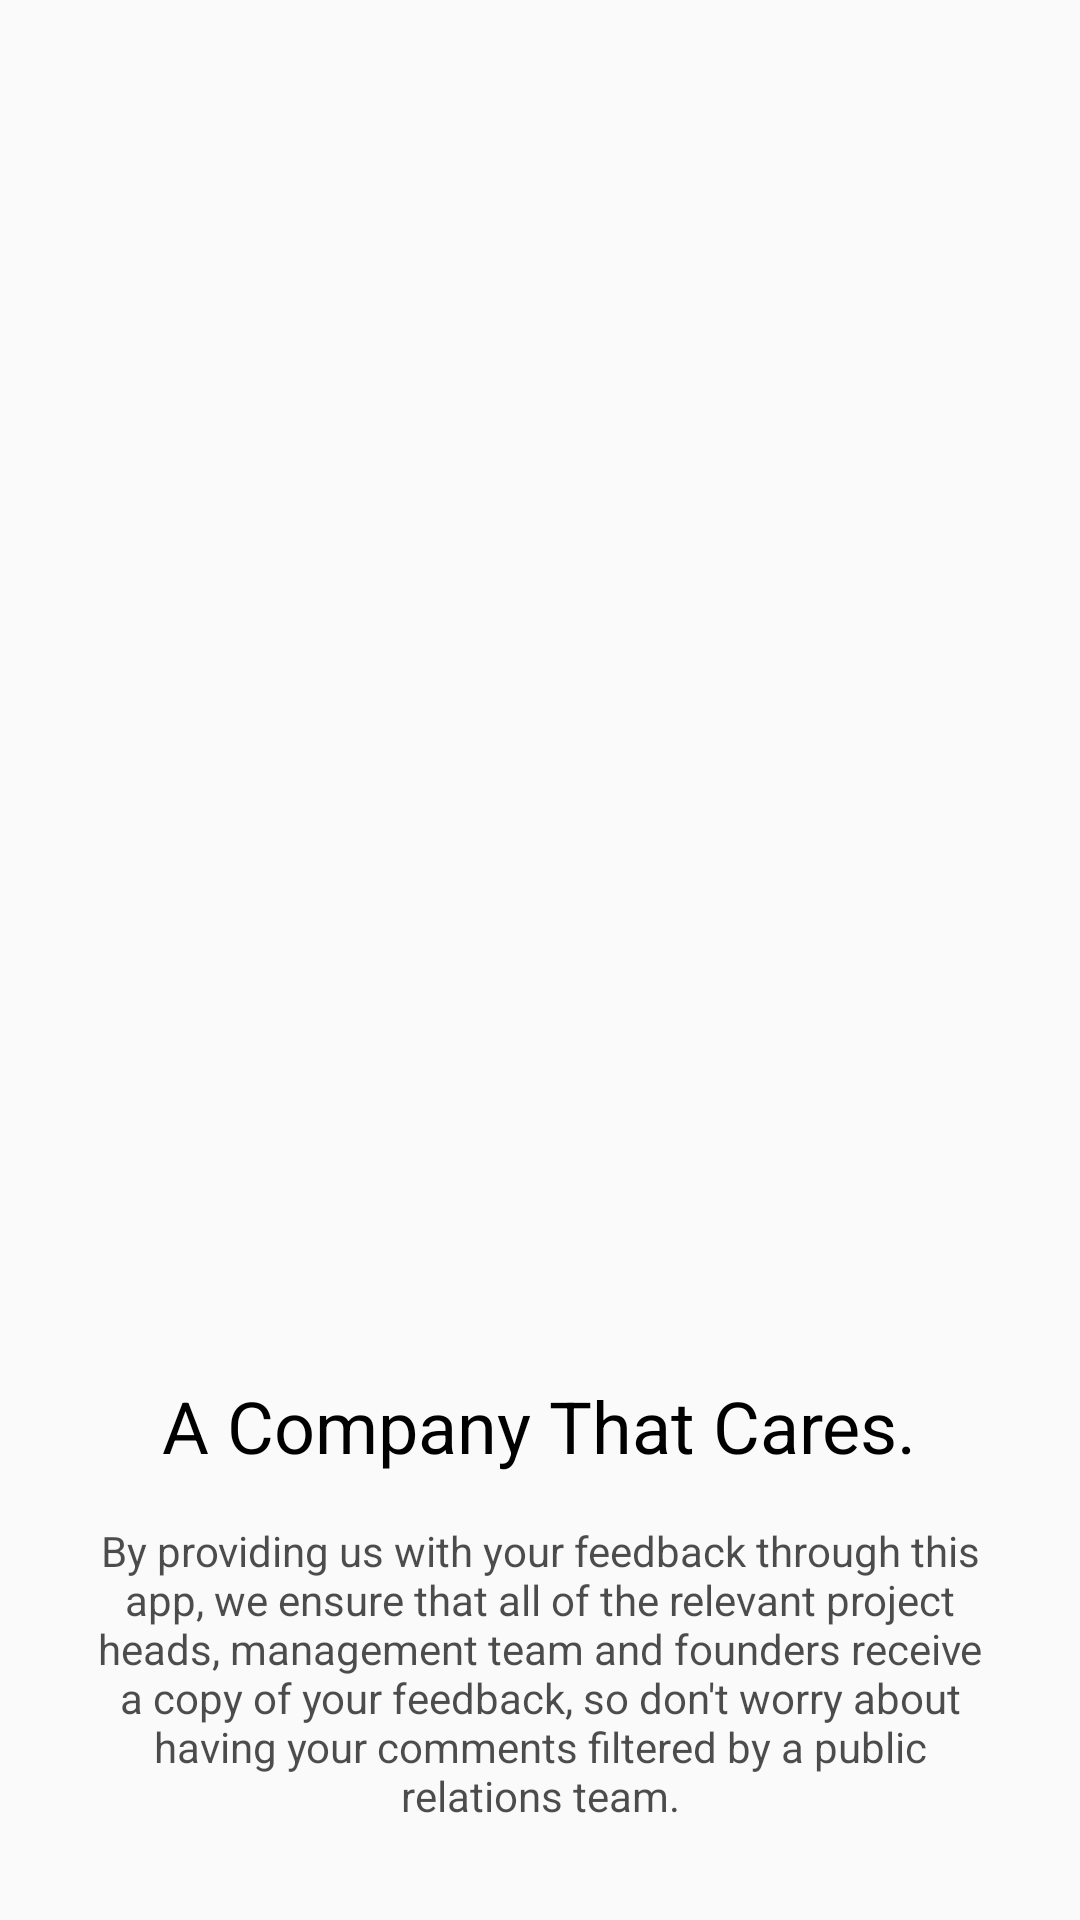

Layout XML and referenced resources for this Android screen:
<!-- AndroidManifest.xml: application theme AppTheme -->
<!-- res/layout/fragment_section_three.xml -->
<FrameLayout xmlns:android="http://schemas.android.com/apk/res/android"
    xmlns:tools="http://schemas.android.com/tools"
    android:layout_width="match_parent"
    android:layout_height="match_parent"
    android:padding="@dimen/activity_horizontal_margin"
    tools:context="com.douk.madfeedbacktool.fragments.SectionThreeFragment">

    <FrameLayout
        android:layout_width="match_parent"
        android:layout_height="match_parent">

        <ImageView
            android:id="@+id/section_img"
            android:layout_width="280dp"
            android:layout_height="192dp"
            android:layout_gravity="center"
            android:adjustViewBounds="true"
            android:background="@drawable/section_three_team"
            android:scaleType="fitCenter" />

    </FrameLayout>

    <LinearLayout
        android:layout_width="match_parent"
        android:layout_height="wrap_content"
        android:layout_gravity="bottom"
        android:gravity="center"
        android:orientation="vertical"
        android:padding="@dimen/activity_horizontal_margin">

        <TextView
            android:id="@+id/section_label"
            style="@style/TextAppearance.AppCompat.Headline"
            android:layout_width="wrap_content"
            android:layout_height="wrap_content"
            android:textColor="@android:color/black"
            android:text="@string/section_3_title" />

        <TextView
            android:id="@+id/section_description"
            style="@style/TextAppearance.AppCompat.Body1"
            android:layout_width="wrap_content"
            android:layout_height="wrap_content"
            android:layout_marginTop="@dimen/activity_horizontal_margin"
            android:alpha="0.7"
            android:gravity="center"
            android:text="@string/section_3_desc"
            android:textColor="@android:color/black" />

    </LinearLayout>

</FrameLayout>
<!-- resources referenced by this layout -->
<resources>
  <dimen name="activity_horizontal_margin">16dp</dimen>
  <string name="section_3_desc">
          By providing us with your feedback through this app, we ensure that all of the
          relevant project heads, management team and founders receive a copy of your feedback,
          so don\'t worry about having your comments filtered by a public relations team.
      </string>
  <string name="section_3_title">A Company That Cares.</string>
  <style name="AppTheme" parent="Theme.AppCompat.Light.DarkActionBar">
          <item name="colorPrimary">@color/colorPrimary</item>
          <item name="colorPrimaryDark">@color/colorPrimaryDark</item>
          <item name="colorAccent">@color/colorAccent</item>
      </style>
  <color name="colorPrimary">#F44336</color>
  <color name="colorPrimaryDark">#D32F2F</color>
  <color name="colorAccent">#FFC107</color>
</resources>
